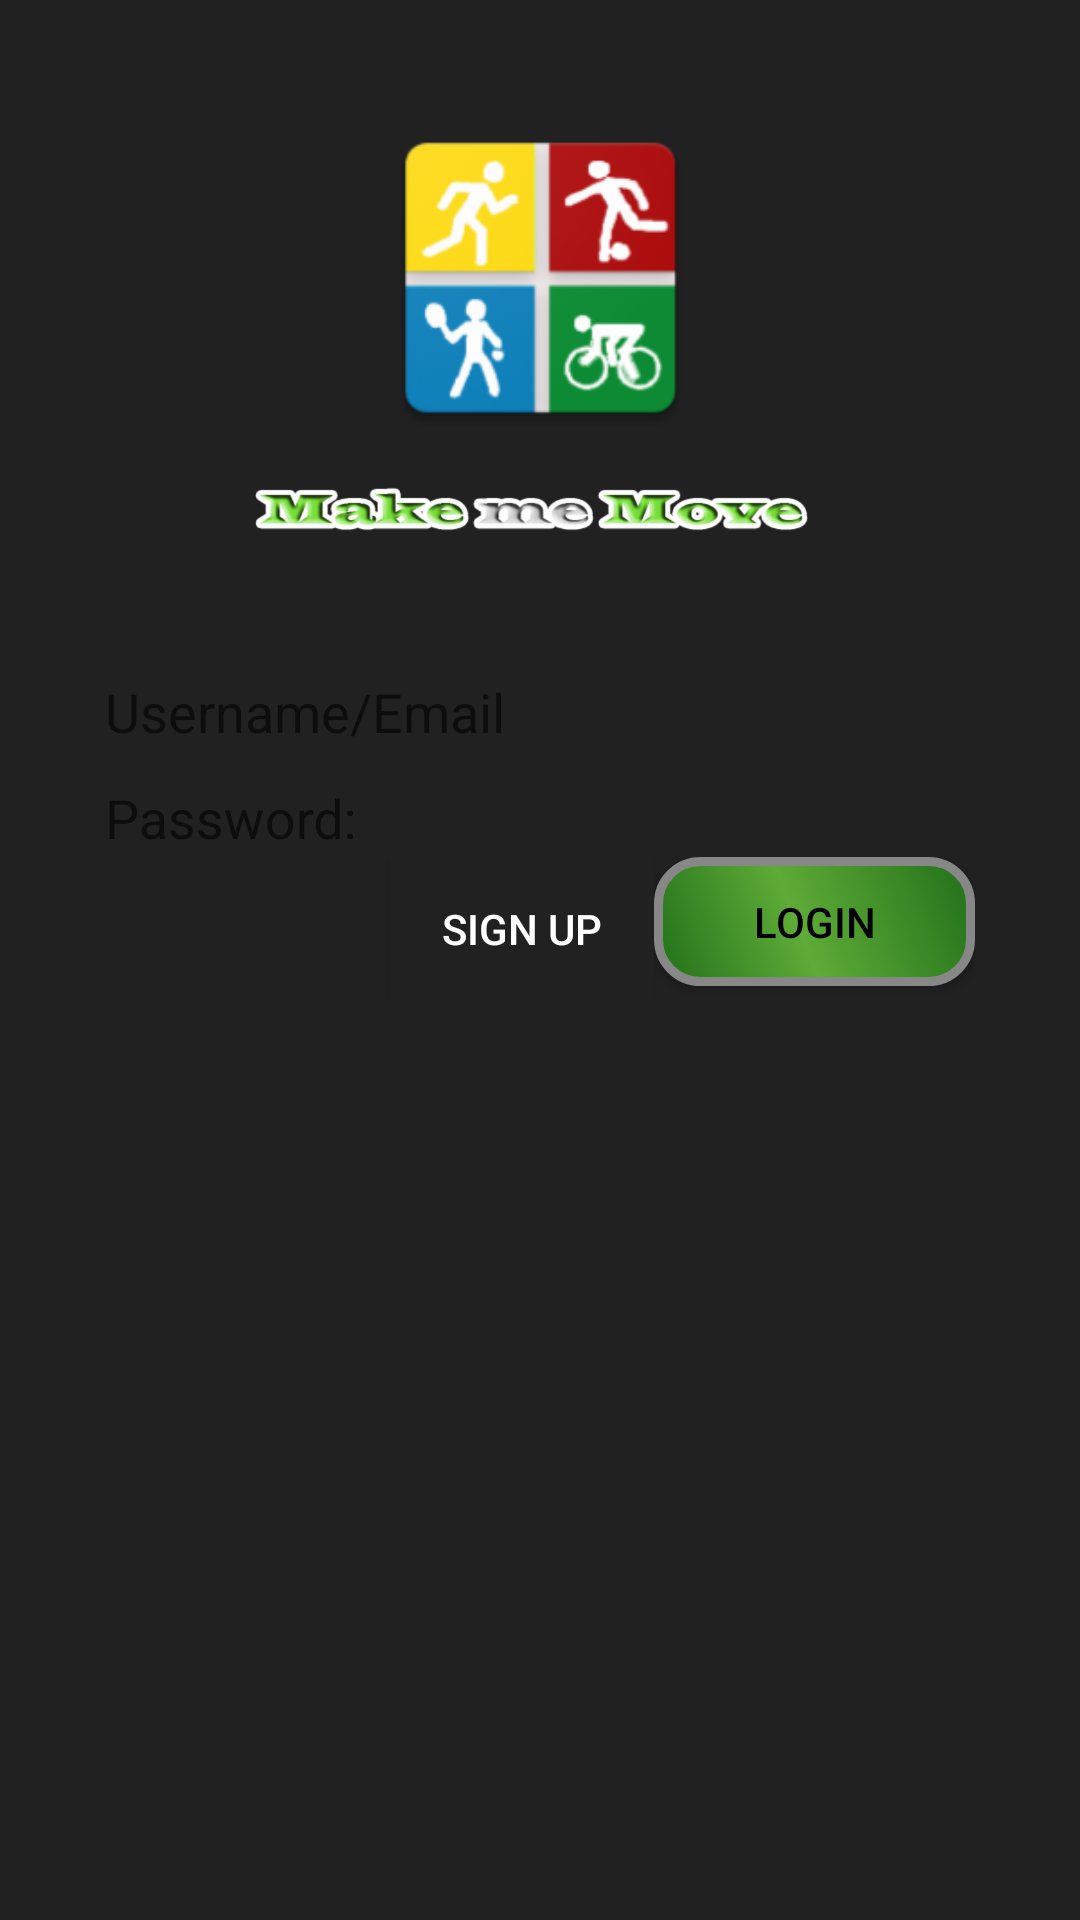

Layout XML and referenced resources for this Android screen:
<!-- AndroidManifest.xml: application theme AppTheme -->
<!-- res/layout/activity_login.xml -->
<?xml version="1.0" encoding="utf-8"?>
<android.support.design.widget.CoordinatorLayout xmlns:android="http://schemas.android.com/apk/res/android"
    xmlns:tools="http://schemas.android.com/tools"
    android:layout_width="match_parent"
    android:layout_height="match_parent"
    tools:context=".activities.LoginActivity"
    android:layout_weight="6"
    android:background="@color/background"
    android:id="@+id/login_coorlayout"
    >

    <ScrollView
        android:layout_width="match_parent"
        android:layout_height="match_parent"
        android:background="@color/background"
        >

        <LinearLayout
            android:layout_width="match_parent"
            android:layout_height="wrap_content"
            android:orientation="vertical"
            android:padding="35dp"
            android:weightSum="8"
            android:background="@color/background"
            >


            <LinearLayout
                android:layout_width="match_parent"
                android:layout_height="match_parent"
                android:layout_weight="3"
                android:orientation="vertical"
                android:background="@color/background"
                >

                <ImageView
                    android:id="@+id/iv_icon"
                    android:layout_width="match_parent"
                    android:layout_height="115dp"
                    android:layout_gravity="center"
                    android:background="@color/background"
                    android:src="@drawable/ic"
                    />

                <ImageView
                    android:id="@+id/iv_title"
                    android:layout_width="201dp"
                    android:layout_height="40dp"
                    android:layout_gravity="center"
                    android:layout_marginBottom="25dp"
                    android:background="@color/background"
                    android:src="@drawable/title"
                     />

            </LinearLayout>

            <LinearLayout
                android:layout_width="match_parent"
                android:layout_height="match_parent"
                android:layout_weight="4"
                android:orientation="vertical"
                android:background="@color/background"
                >

                <android.support.design.widget.TextInputLayout
                    android:layout_width="match_parent"
                    android:layout_height="wrap_content"
                    android:background="@color/background"
                    >
                <EditText
                    android:id="@+id/et_user_and_email"
                    android:theme="@style/inputtext"
                    android:layout_width="match_parent"
                    android:layout_height="wrap_content"
                    android:background="@color/background"
                    android:singleLine="true"
                    android:hint="@string/username_email" />
                </android.support.design.widget.TextInputLayout>

                <android.support.design.widget.TextInputLayout
                    android:layout_width="match_parent"
                    android:layout_height="wrap_content"
                    android:background="@color/background"
                    >
                <EditText
                    android:id="@+id/et_password"
                    android:theme="@style/inputtext"
                    android:layout_width="match_parent"
                    android:layout_height="wrap_content"
                    android:ems="10"
                    android:background="@color/background"
                    android:singleLine="true"
                    android:hint="@string/password"
                    android:inputType="textPassword" />
                </android.support.design.widget.TextInputLayout>

                <LinearLayout
                    android:layout_width="match_parent"
                    android:layout_height="match_parent"
                    android:gravity="right"
                    android:orientation="horizontal"
                    android:background="@color/background"
                    >

                    <Button
                        android:id="@+id/bt_sign_up"
                        android:layout_width="wrap_content"
                        android:layout_height="wrap_content"
                        android:background="#212121"
                        android:text="@string/sign_up"
                        android:textColor="@android:color/white" />

                    <Button
                        android:id="@+id/bt_login"
                        android:layout_width="107dp"
                        android:layout_height="43dp"
                        android:layout_gravity="right"
                        android:background="@drawable/greenbuttonshape"
                        android:text="@string/loginbtn"

                        />

                </LinearLayout>

                <Button
                    android:id="@+id/bt_facebook_login"
                    android:layout_width="match_parent"
                    android:layout_height="wrap_content"
                    android:text="@string/facebookbtn"
                    android:visibility="invisible" />

                <Button
                    android:id="@+id/bt_google_login"
                    android:layout_width="match_parent"
                    android:layout_height="wrap_content"
                    android:text="@string/googlebtn"
                    android:visibility="invisible" />
            </LinearLayout>
        </LinearLayout>


    </ScrollView>

</android.support.design.widget.CoordinatorLayout>
<!-- resources referenced by this layout -->
<resources>
  <color name="background">#212121</color>
  <!-- drawable greenbuttonshape (drawable) -->
  <?xml version="1.0" encoding="utf-8"?>
  <shape xmlns:android="http://schemas.android.com/apk/res/android" android:shape="rectangle" >
      <corners
          android:radius="14dp"
          />
      <gradient
          android:angle="45"
          android:centerX="45%"
          android:centerColor="#5EAB37"
          android:startColor="#22701A"
          android:endColor="#22701A"
          android:type="linear"
          />
      <padding
          android:left="0dp"
          android:top="0dp"
          android:right="0dp"
          android:bottom="0dp"
          />
      <size
          android:width="270dp"
          android:height="60dp"
          />
      <stroke
          android:width="3dp"
          android:color="#878787"
          />
  </shape>
  <!-- drawable ic: png bitmap (drawable-hdpi, 5152 bytes) -->
  <string name="facebookbtn">facebookbtn</string>
  <string name="googlebtn">googlebtn</string>
  <string name="loginbtn">login</string>
  <string name="password">Password:</string>
  <string name="sign_up">Sign Up</string>
  <string name="username_email">Username/Email</string>
  <style name="inputtext" parent="Theme.AppCompat.Light">
          <item name="colorControlNormal">#757de8</item>
          <item name="colorControlActivated">#b71c1c</item>
          <item name="android:textColor">@android:color/white</item>
          <item name="android:editTextColor">@android:color/white</item>
          <item name="android:textColorHint">#818181</item>
          <item name="android:background">@android:color/transparent</item>
      </style>
  <style name="AppTheme" parent="Theme.AppCompat.Light.NoActionBar">
          
          <item name="colorPrimary">@color/colorPrimary</item>
          <item name="colorPrimaryDark">@color/colorPrimaryDark</item>
          <item name="colorAccent">#b71c1c</item>
          <item name="android:background">@android:color/white</item>
          <item name="android:textColor">@android:color/black</item>
      </style>
  <color name="colorPrimary">#3F51B5</color>
  <color name="colorPrimaryDark">#303F9F</color>
</resources>
